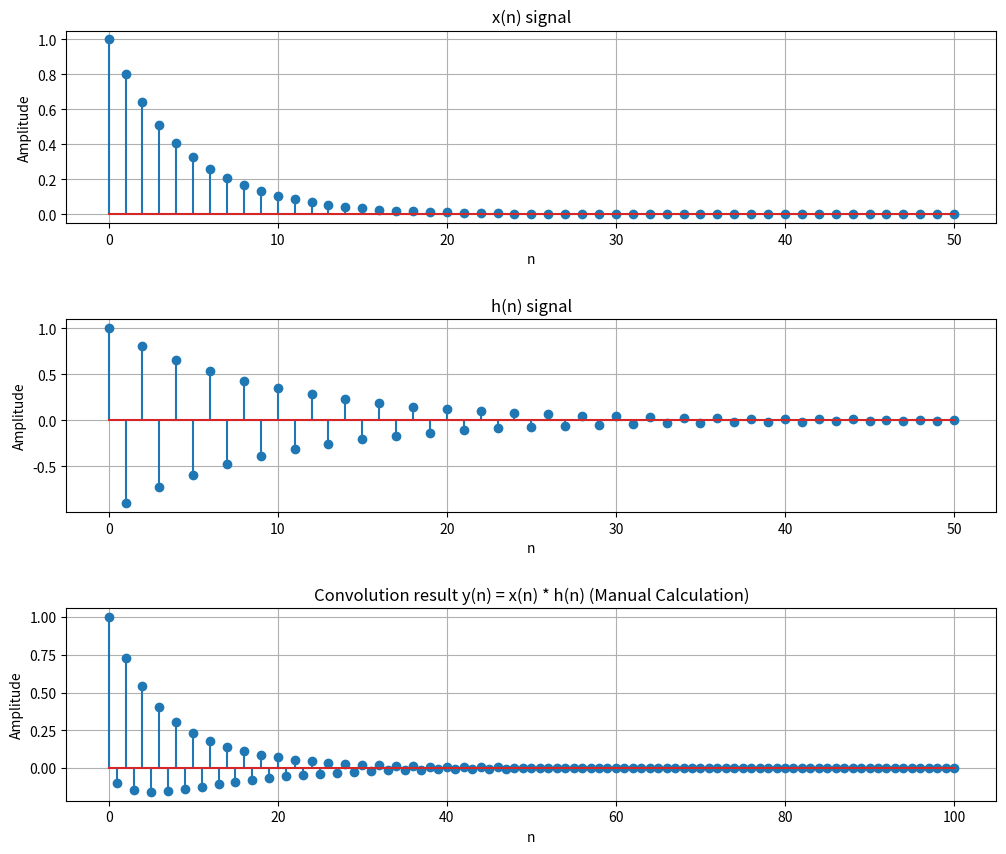

Here is the Python script that generated this plot:
# # import numpy as np
# # A=np.array([2,3,4,2,9])
# # print(A)
# #comment command / for select and command all  '''multi line comment out'''
# [redacted]
# [redacted]


import numpy as np
import matplotlib.pyplot as plt

# Define the length and signals x(n) and h(n)
n = np.arange(0, 51, 1)
x_n = (0.8)**n  # x(n) = (0.8)^n for n >= 0
h_n = (-0.9)**n  # h(n) = (-0.9)^n for n >= 0

# Perform manual convolution
def manual_convolution(x, h):
    len_x = len(x)
    len_h = len(h)
    len_y = len_x + len_h - 1  # Length of the convolution result
    y = np.zeros(len_y)

    # Convolution sum
    for n in range(len_y):
        sum_val = 0
        for k in range(len_x):
            if 0 <= n - k < len_h:  # Ensure index for h(n - k) is valid
                sum_val += x[k] * h[n - k]
        y[n] = sum_val

    return y

# Get the convolution result
y_n = manual_convolution(x_n, h_n)

# Define the time axis for the convolution result
n_conv = np.arange(0, len(y_n), 1)

# Plot the results
plt.figure(figsize=(12, 10))

# Plot x(n)
plt.subplot(3, 1, 1)
plt.stem(n, x_n)
plt.title("x(n) signal")
plt.xlabel('n')
plt.ylabel('Amplitude')
plt.grid()

# Plot h(n)
plt.subplot(3, 1, 2)
plt.stem(n, h_n)
plt.title("h(n) signal")
plt.xlabel('n')
plt.ylabel('Amplitude')
plt.grid()

# Plot y(n) = x(n) * h(n) (Convolution result)
plt.subplot(3, 1, 3)
plt.stem(n_conv, y_n)
plt.title("Convolution result y(n) = x(n) * h(n) (Manual Calculation)")
plt.xlabel('n')
plt.ylabel('Amplitude')
plt.grid()

# Adjust subplot spacing and show the plot
plt.subplots_adjust(hspace=0.5)
plt.show()
